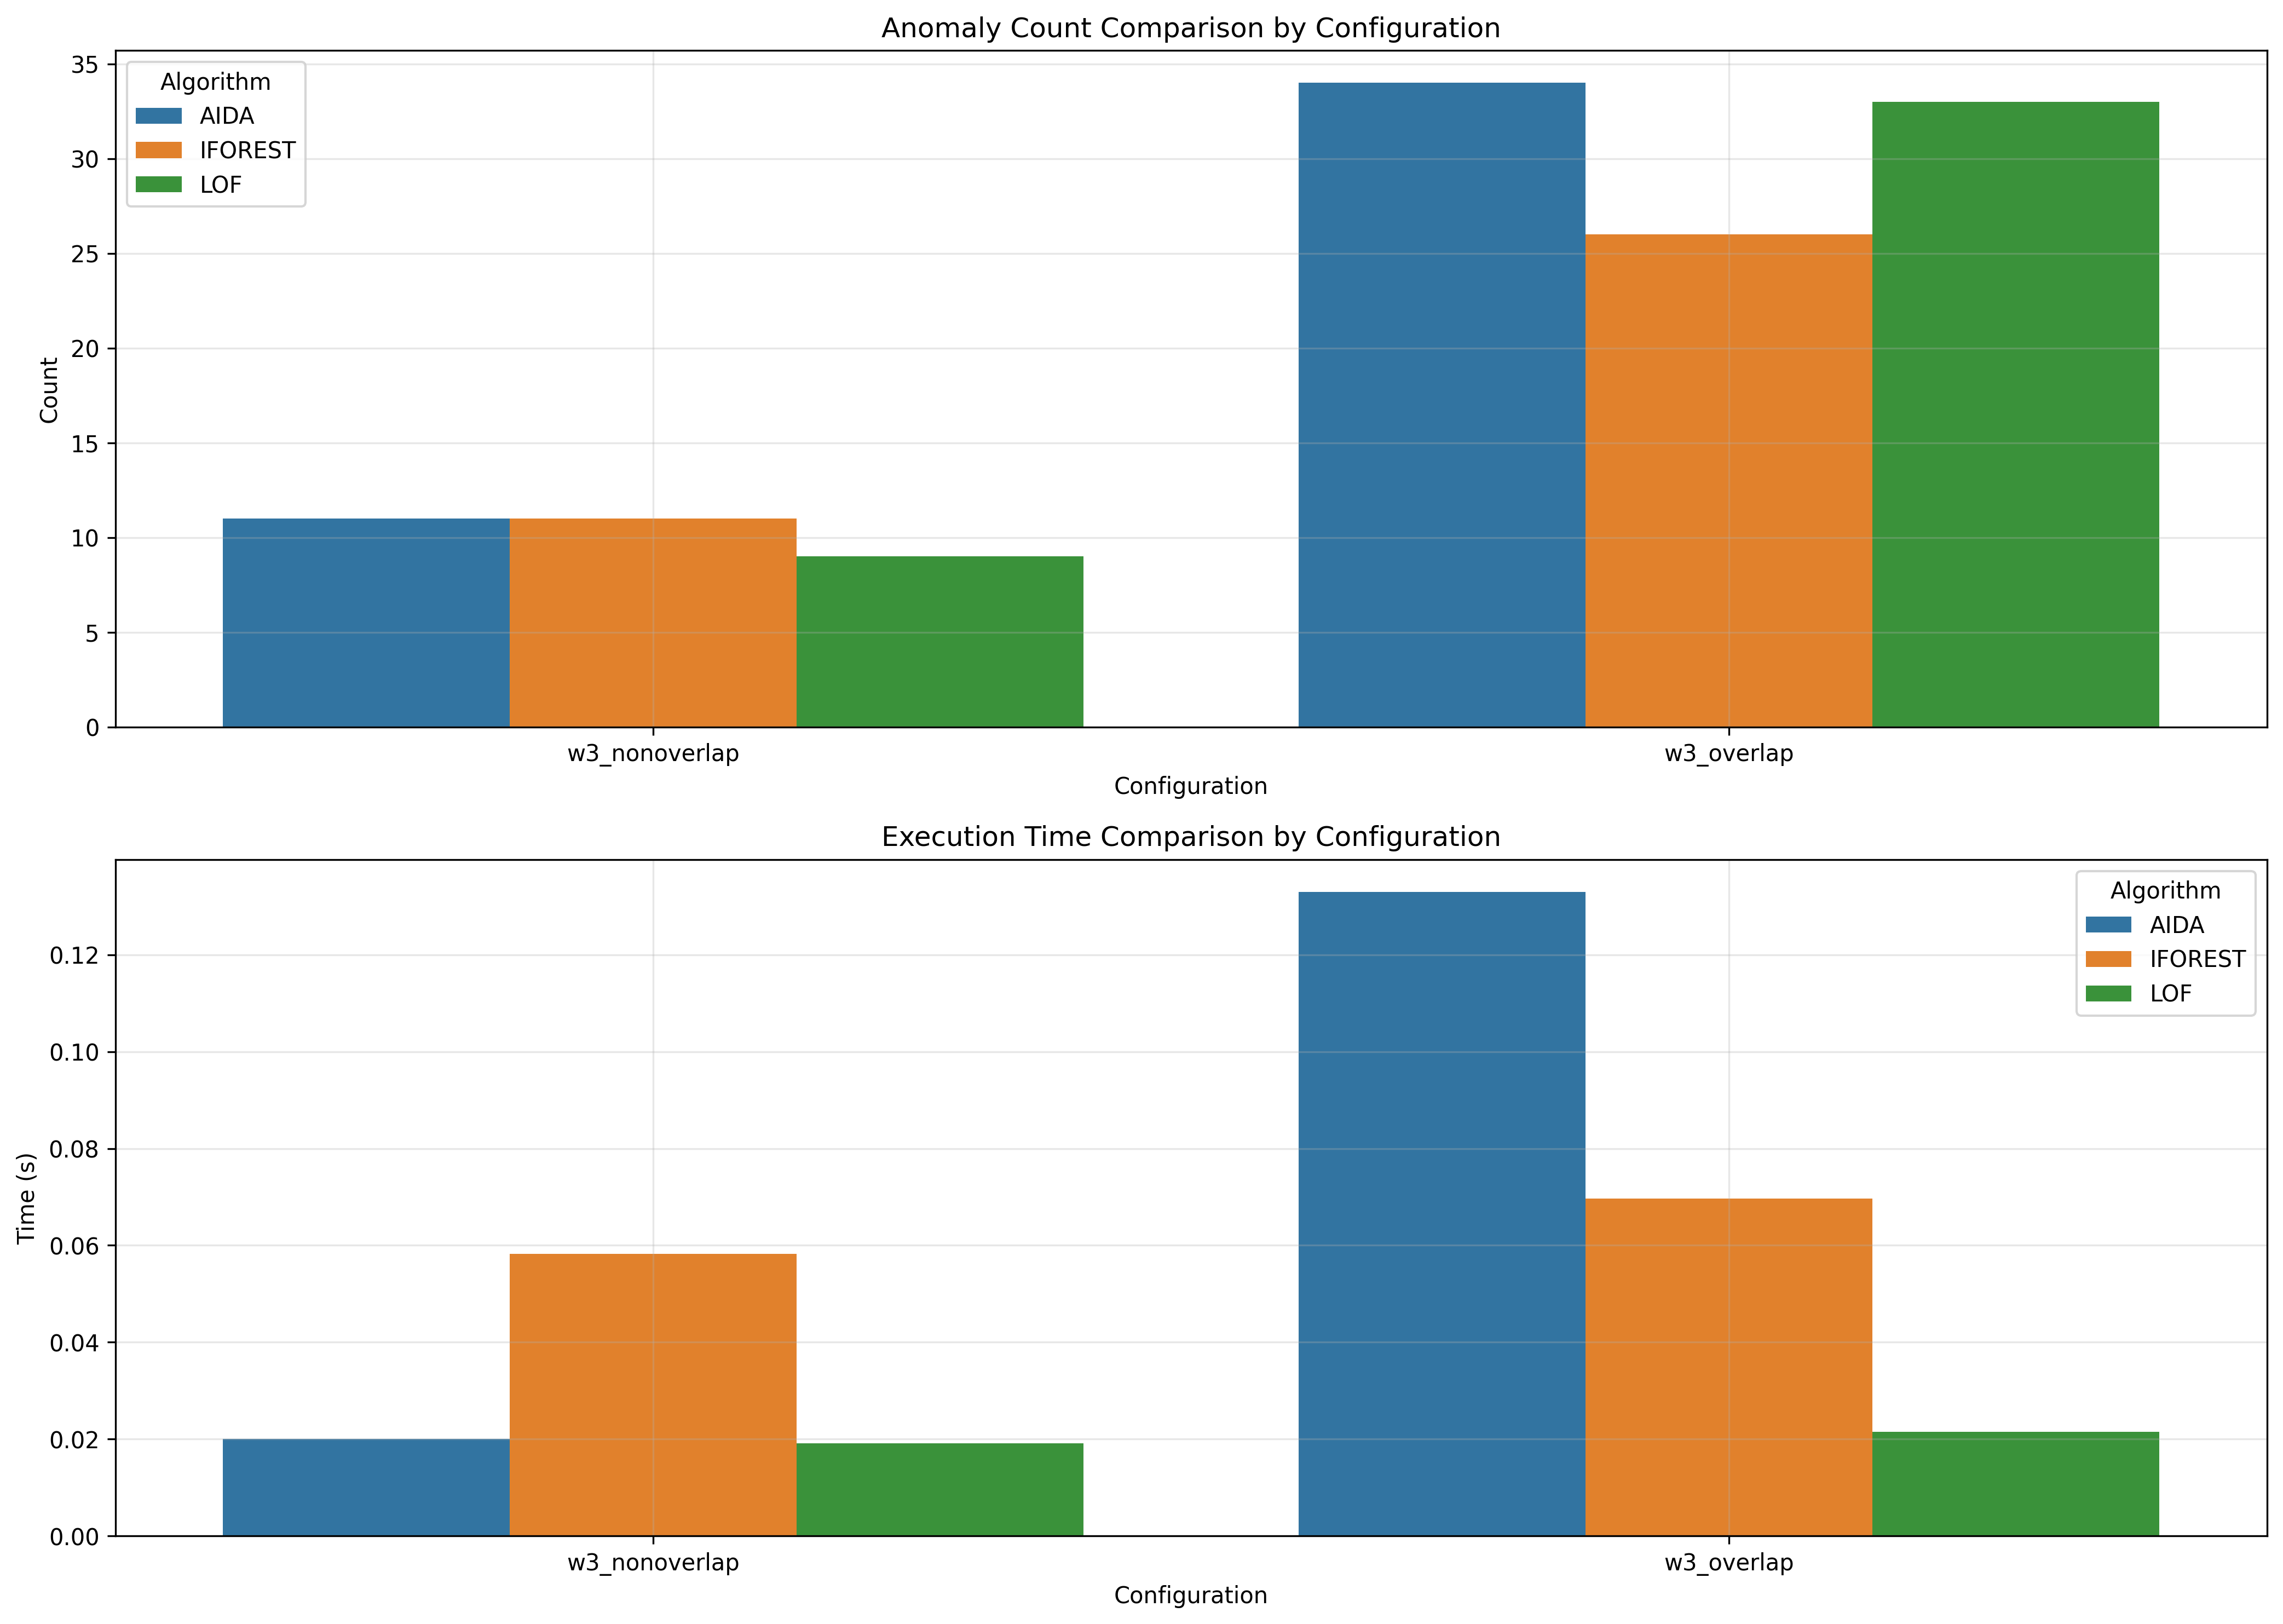

Data behind this chart, as committed beside it:
window_size, overlap_type, aida_count, iforest_count, lof_count, aida_time, iforest_time, lof_time
3, nonoverlap, 11, 11, 9, 0.02, 0.05825, 0.0191
3, overlap, 34, 26, 33, 0.133, 0.06961, 0.02154
